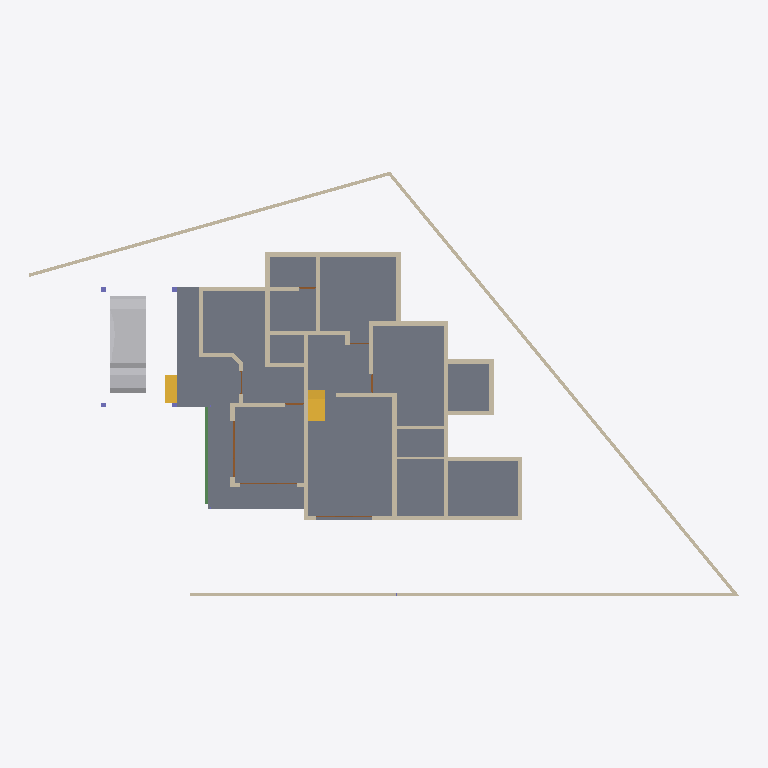
Plan cut of the same IFC building model at storey '00' (level 0.00 m, cut at 1.40 m), seen from above with north up, elements coloured by IFC class: 32 walls (beige), 6 doors (brown), 2 stair flights (yellow), 1 slab (grey), 1 other element (light grey), 1 beam (green). Cut surfaces are drawn darker.
Extent 37.8 m × 22.6 m × 10.1 m (x, y, z). Storeys (4): 00 at 0.00 m; GF at 0.45 m; GF Lintel at 2.50 m; FF at 3.45 m. Elements (114): 48 IfcWall, 29 IfcBeam, 9 IfcColumn, 9 IfcRoof, 8 IfcDoor, 5 IfcWindow, 3 IfcSlab, 2 IfcStairFlight, 1 IfcVehicle.

HEADER;
FILE_DESCRIPTION(('ViewDefinition[DesignTransferView]'),'2;1');
FILE_NAME('AnilIFC.ifc','2024-12-23T15:33:44+05:30',(''),(''),'IfcOpenShell 0.8.0','Bonsai 0.8.0','');
FILE_SCHEMA(('IFC4X3'));
ENDSEC;
DATA;
#1=IFCPROJECT('0$WNUybvfAYORhaB4XNFsz',$,'My Project',$,$,$,$,(#14,#26),#9);
#30=IFCSITE('3M0IN1zgbAER3qQbvbHEyN',$,'My Site',$,$,#53,$,$,$,$,$,$,$,$);
#2446=IFCSITE('1Q_c7uVcTCngKTLSlSECoW',$,'Site',$,$,#2465,#2459,$,$,$,$,$,$,$);
#36=IFCBUILDING('1$IA7hdqP7iPKszbJPMQXv',$,'My Building',$,$,#59,$,$,$,$,$,$);
#42=IFCBUILDINGSTOREY('2kIwN_l2HEff17hxWulS$t',$,'00',$,$,#65,$,$,$,$);
#96=IFCBUILDINGSTOREY('1ytHU9NMr9xuhR6nOuParS',$,'GF',$,$,#3459,$,$,$,$);
#113=IFCBUILDINGSTOREY('02Wk4pOKz6S8OjqfsSxw3f',$,'FF',$,$,#3394,$,$,$,$);
#12120=IFCBUILDINGSTOREY('30jjxh13H5ZfRPWBSBUv3P',$,'GF Lintel',$,$,#12934,$,$,$,$);
#2331=IFCSLAB('16mjUDaTv508o_jLa3Fzff',$,'Slab',$,$,#3559,#2346,$,$);
#9759=IFCVEHICLE('1oADfEVWn0tPCUY0EM8eBG',$,'Vehicle',$,$,#10412,#9791,$,$);
#14987=IFCWALL('3QvJTaeo13jR4q00Btfvpq',$,'Wall',$,$,#15170,#14998,$,$);
#15105=IFCWALL('2$tbsWQJT3PftHdFdSZRzF',$,'Wall',$,$,#15195,#15116,$,$);
#14884=IFCWALL('0MuvIxI8bFFxmzWw1hEsL7',$,'Wall',$,$,#15063,#14890,$,$);
#423=IFCWALL('1yZ5GwNe15fArSzrc3cNGE',$,'Wall',$,$,#3594,#434,$,$);
#299=IFCWALL('3YOHcsAdT3PO$57Bo2wlO0',$,'Wall',$,$,#3639,#310,$,$);
#604=IFCWALL('0vQHFjq6DDjRfeuf4$xxQH',$,'Wall',$,$,#3664,#615,$,$);
#188=IFCWALL('1PzxetMNn7avsyHCxKbrs1',$,'Wall',$,$,#3514,#199,$,$);
#1847=IFCWALL('2YJ3SmL$H8GwyQoh5mGL4j',$,'Wall',$,$,#3614,#1858,$,$);
#516=IFCWALL('0kHakQ$Fb8lPUKd_GxCfr6',$,'Wall',$,$,#3569,#527,$,$);
#10353=IFCSTAIRFLIGHT('2Zm0rZgTbDdgxMEp5bq$9_',$,'StairFlight',$,$,#11059,#10385,$,$,$,$,$,$);
#1217=IFCWALL('2Q5YCkzor9Ngjftvgr0hJV',$,'Wall',$,$,#3574,#1228,$,$);
#454=IFCWALL('1cEUYXkQ18g8A2AkmtiTwk',$,'Wall',$,$,#3599,#465,$,$);
#6545=IFCSTAIRFLIGHT('3mjK21MVj5Wxp88atmNL9l',$,'StairFlight',$,$,#7712,#6544,$,$,$,$,$,$);
#757=IFCWALL('1aAa8cgmD4mvKup6NNHiKL',$,'Wall',$,$,#8857,#768,$,$);
#485=IFCWALL('0klhi9fkjDxft9cGFwjMuJ',$,'Wall',$,$,#3589,#496,$,$);
#6623=IFCBEAM('06GrN5uAHCtRrFbvXcs6wl',$,'Beam',$,$,#10098,#6622,$,$);
#699=IFCWALL('1YEXD_311BPxR14yKIlEMz',$,'Wall',$,$,#3669,#710,$,$);
#219=IFCWALL('39gy8cisvE_w7dB63Qf6OF',$,'Wall',$,$,#3629,#230,$,$);
#392=IFCWALL('3Qya9ZYJP97B1xsfIiUBer',$,'Wall',$,$,#3654,#403,$,$);
#130=IFCWALL('04CHTr6Lj4wPvBnmyPYJ6Z',$,'Wall',$,$,#3509,#138,$,$);
#361=IFCWALL('26elkoN8HBQvEqqc4fxDQY',$,'Wall',$,$,#3649,#372,$,$);
#4273=IFCWALL('1oh7zEnUH4yxmpd05lCSWC',$,'Wall',$,$,#4330,#4284,$,$);
#842=IFCWALL('3BP$Kj7eL8rfLzufr5wfXy',$,'Wall',$,$,#3674,#853,$,$);
#1440=IFCWALL('3GLM2Z4Pf1HOc7RaVPeooN',$,'Wall',$,$,#4452,#1451,$,$);
#1657=IFCWALL('1k5DFfksL0DBm8B9dpCj$F',$,'Wall',$,$,#3644,#1668,$,$);
#1756=IFCWALL('1k48VKPdv0Vg_oNqsf$EZh',$,'Wall',$,$,#3694,#1767,$,$);
#945=IFCWALL('3f0b5i_z5A1wo_s5RrCXKn',$,'Wall',$,$,#3684,#956,$,$);
#1892=IFCWALL('2btlAvQzb6KvChKkPyT1tL',$,'Wall',$,$,#3539,#1903,$,$);
#1172=IFCWALL('2GwPRnCnz058ACz_ZbcJ05',$,'Wall',$,$,#3689,#1183,$,$);
#1275=IFCWALL('1Cqmx66HL5neqXAJZajN7t',$,'Wall',$,$,#3579,#1286,$,$);
#12865=IFCDOOR('1sxeLi4_1CVR$TlGJir5XG',$,'Door',$,$,#12984,#12896,$,$,$,$,$,$);
#268=IFCWALL('2RgLl6fRz15frDI_PC4t9e',$,'Wall',$,$,#3634,#279,$,$);
#2056=IFCWALL('3m9H6N70nCXvzVOEeycG90',$,'Wall',$,$,#3699,#2067,$,$);
#900=IFCWALL('1fOjCHp7n9IvAaRIenRr6l',$,'Wall',$,$,#3679,#911,$,$);
#573=IFCWALL('2Qu9Lk0Sn4FwvPmybXWNcw',$,'Wall',$,$,#3659,#584,$,$);
#12800=IFCDOOR('39JD$kR8X0NPRTeSE4w5EH',$,'Door',$,$,#12979,#12831,$,$,$,$,$,$);
#12250=IFCDOOR('2BRBKprhj7ox11yrDLu5ws',$,'Door',$,$,#12345,#12282,$,$,$,$,$,$);
#8728=IFCWALL('3qfYgnsDr4lOY1$heKB0gB',$,'Wall',$,$,#9037,#8739,$,$);
#8562=IFCDOOR('3ZIUuFX4rDR9$bSvgjc5TE',$,'Door',$,$,#9215,#8594,$,2.09999990463257,1.0,$,$,$);
#8645=IFCDOOR('2UjVVGJ019BhbGENzFeo0K',$,'Door',$,$,#9220,#8677,$,2.09999990463257,1.0,$,$,$);
#9123=IFCDOOR('1AlbZBBwXA7BqZvG9NY1tX',$,'Door',$,$,#9230,#9155,$,2.09999990463257,0.899999976158142,$,$,$);
ENDSEC;